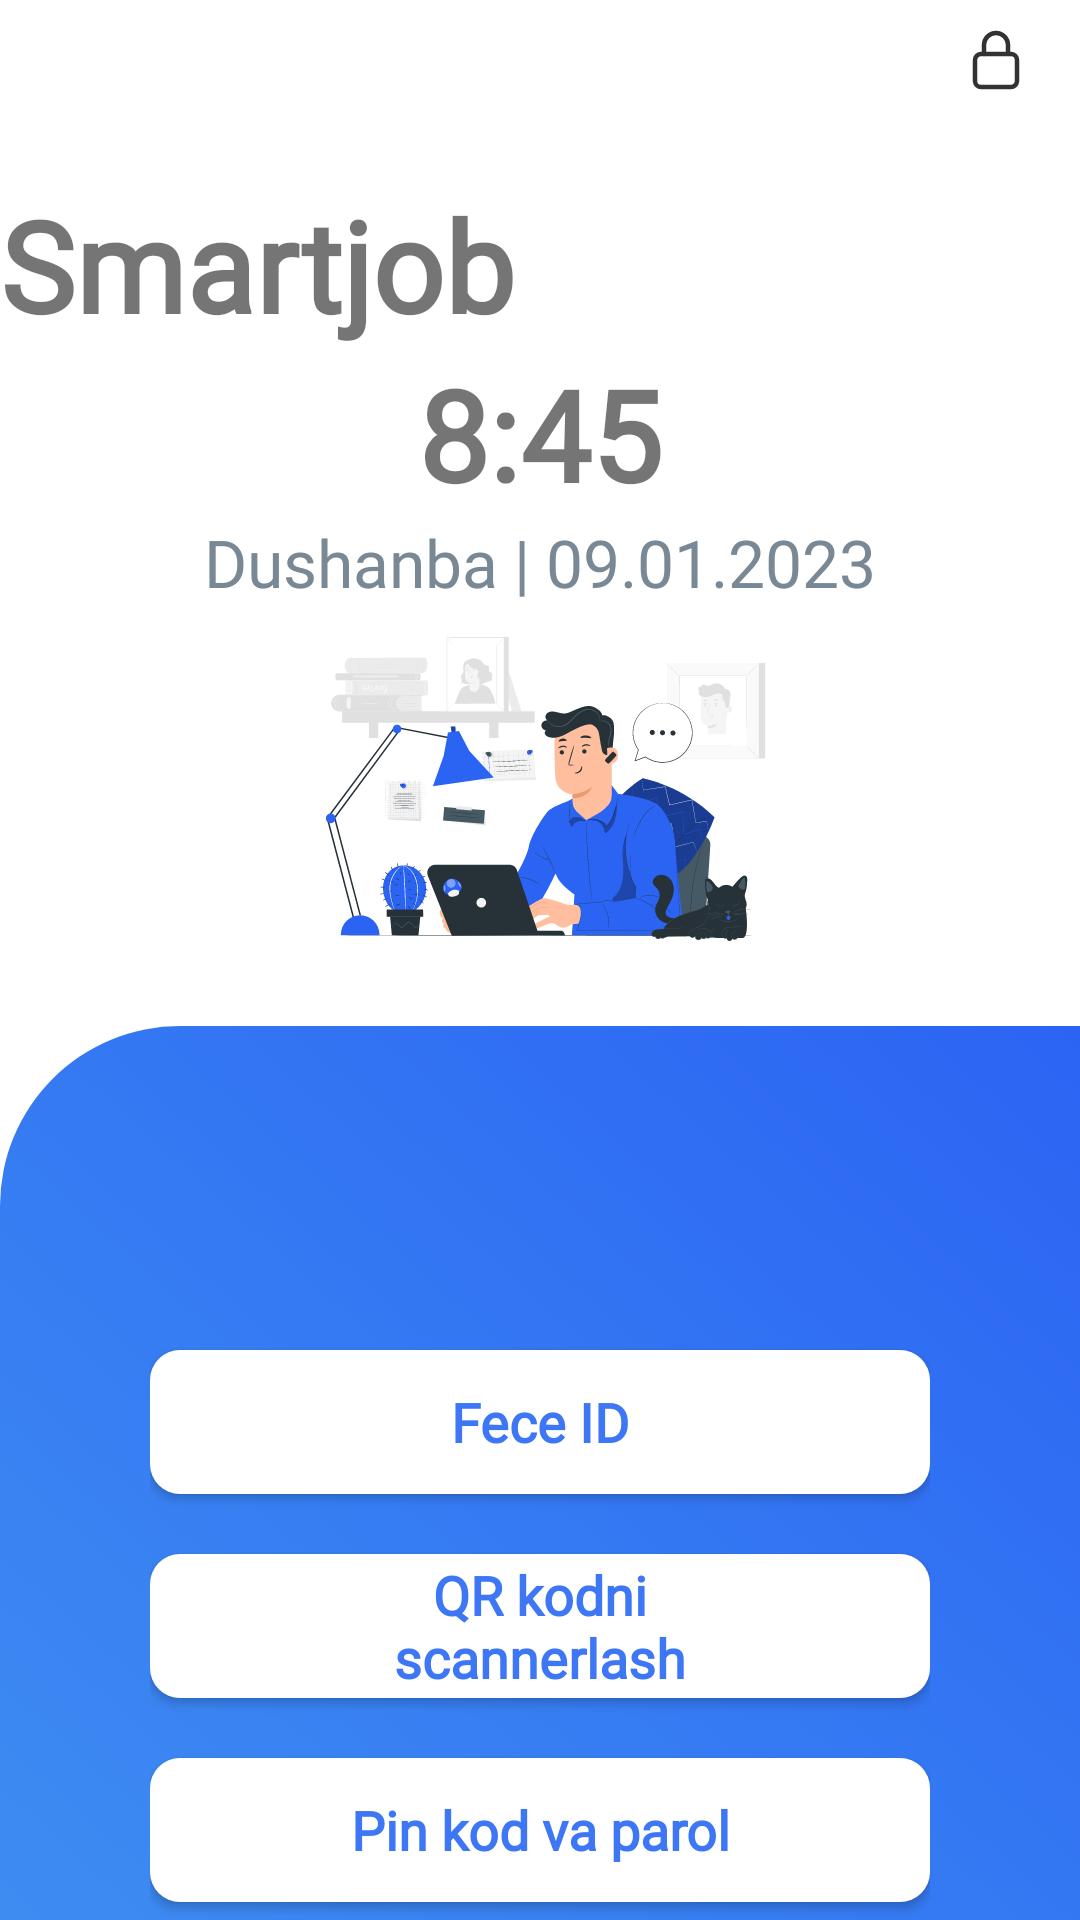

Here is an Android app screen rendered from its layout file. Give the layout XML and the strings, colors and styles it references.
<!-- AndroidManifest.xml: application theme Theme.SmartjobTimepad -->
<!-- res/layout/fragment_user_sign_in2.xml -->
<?xml version="1.0" encoding="utf-8"?>
<ScrollView xmlns:android="http://schemas.android.com/apk/res/android"
    xmlns:tools="http://schemas.android.com/tools"
    android:layout_width="match_parent"
    android:layout_height="match_parent"
    android:scrollbars="none"
    xmlns:app="http://schemas.android.com/apk/res-auto"
    tools:context=".login.fragments.user.signIn.UserSignInFragment2">

    <androidx.constraintlayout.widget.ConstraintLayout
        android:layout_width="match_parent"
        android:layout_height="wrap_content">
        <androidx.appcompat.widget.LinearLayoutCompat
            android:id="@+id/linearLayoutCompat"
            android:layout_width="match_parent"
            android:layout_height="wrap_content"
            android:gravity="center_vertical"
            android:layout_marginHorizontal="@dimen/pm_10dp"
            app:layout_constraintEnd_toEndOf="parent"
            app:layout_constraintStart_toStartOf="parent"
            app:layout_constraintTop_toTopOf="parent">

            <ImageView
                android:id="@+id/btn_info"
                android:layout_width="wrap_content"
                android:layout_height="wrap_content"
                android:padding="@dimen/pm_10dp"
                android:src="@drawable/ic_info" />

            <View
                android:layout_width="0dp"
                android:layout_height="1dp"
                android:layout_weight="1" />


            <ImageView
                android:layout_width="wrap_content"
                android:padding="@dimen/pm_10dp"
                android:layout_height="wrap_content"
                android:src="@drawable/ic_lock" />
        </androidx.appcompat.widget.LinearLayoutCompat>

        <androidx.appcompat.widget.LinearLayoutCompat
            android:id="@+id/linearLayoutCompat3"
            android:layout_width="match_parent"
            android:layout_height="0dp"
            android:gravity="center_horizontal"
            android:orientation="vertical"
            app:layout_constraintEnd_toEndOf="parent"
            app:layout_constraintHorizontal_bias="1.0"
            app:layout_constraintStart_toStartOf="parent"
            app:layout_constraintTop_toBottomOf="@+id/linearLayoutCompat">


            <TextView
                android:id="@+id/txt"
                android:layout_width="wrap_content"
                android:layout_height="wrap_content"
                android:layout_marginTop="@dimen/pm_20dp"
                android:fontFamily="@font/fonts_jaldi_bold"
                android:maxLines="1"
                android:text="@string/smartjob_attandance"
                android:textSize="@dimen/txt_42sp"
                android:textStyle="bold"
                app:isVertical="true" />

            <TextView
                android:id="@+id/txt1"
                android:layout_width="wrap_content"
                android:layout_height="wrap_content"
                android:fontFamily="@font/fonts_jaldi_bold"
                android:maxLines="1"
                android:text="8:45"
                android:textSize="@dimen/txt_42sp"
                android:textStyle="bold"
                app:isVertical="true" />

            <TextView
                android:id="@+id/txt2"
                android:layout_width="wrap_content"
                android:layout_height="wrap_content"
                android:fontFamily="@font/fonts_jaldi_bold"
                android:maxLines="1"
                android:text="Dushanba | 09.01.2023"
                android:textColor="#788895"
                android:textSize="@dimen/txt_22sp" />


        </androidx.appcompat.widget.LinearLayoutCompat>

        <ImageView
            android:id="@+id/imageView"
            android:layout_width="wrap_content"
            android:layout_height="wrap_content"
            android:src="@drawable/image_sign_in"
            app:layout_constraintEnd_toEndOf="parent"
            app:layout_constraintStart_toStartOf="parent"
            app:layout_constraintTop_toBottomOf="@+id/linearLayoutCompat3" />

        <androidx.constraintlayout.widget.ConstraintLayout
            android:id="@+id/constraintLayout"
            android:layout_width="match_parent"
            android:layout_height="400dp"
            android:layout_marginTop="20dp"
            android:background="@drawable/ic_ellipse3"
            android:gravity="center"
            android:orientation="vertical"
            android:padding="@dimen/pm_50dp"
            app:layout_constraintEnd_toEndOf="parent"
            app:layout_constraintStart_toStartOf="parent"
            app:layout_constraintTop_toBottomOf="@+id/imageView">

            <androidx.appcompat.widget.AppCompatButton
                android:id="@+id/btn_face_id"
                android:layout_width="0dp"
                android:layout_height="wrap_content"
                android:layout_marginBottom="@dimen/pm_20dp"
                android:background="@drawable/bg_btn_next"
                android:backgroundTint="@color/white"
                android:elevation="@dimen/pm_0dp"
                android:fontFamily="@font/fonts_inter2"
                android:text="@string/fece_id"
                android:textAllCaps="false"
                android:textColor="@color/dark_blue"
                android:textSize="@dimen/txt_18sp"
                android:textStyle="bold"
                app:elevation="@dimen/pm_0dp"
                app:layout_constraintBottom_toTopOf="@+id/btn_qr_code"
                app:layout_constraintEnd_toEndOf="@+id/btn_qr_code"
                app:layout_constraintStart_toStartOf="@+id/btn_qr_code" />

            <androidx.appcompat.widget.AppCompatButton
                android:id="@+id/btn_qr_code"
                android:layout_width="wrap_content"
                android:layout_height="wrap_content"
                android:background="@drawable/bg_btn_next"
                android:backgroundTint="@color/white"
                android:elevation="@dimen/pm_0dp"
                android:fontFamily="@font/fonts_inter2"
                android:paddingHorizontal="@dimen/pm_50dp"
                android:text="@string/qr_kodni_scannerlash"
                android:textAllCaps="false"
                android:textColor="@color/dark_blue"
                android:textSize="@dimen/txt_18sp"
                android:textStyle="bold"
                app:elevation="@dimen/pm_0dp"
                app:layout_constraintBottom_toBottomOf="parent"
                app:layout_constraintEnd_toEndOf="parent"
                app:layout_constraintHorizontal_bias="0.51"
                app:layout_constraintStart_toStartOf="parent"
                app:layout_constraintTop_toTopOf="parent" />

            <androidx.appcompat.widget.AppCompatButton
                android:id="@+id/btn_pin"
                android:layout_width="0dp"
                android:layout_height="wrap_content"
                android:layout_marginTop="@dimen/pm_20dp"
                android:background="@drawable/bg_btn_next"
                android:backgroundTint="@color/white"
                android:elevation="@dimen/pm_0dp"
                android:fontFamily="@font/fonts_inter2"
                android:text="@string/pin_kod_va_parol"
                android:textAllCaps="false"
                android:textColor="@color/dark_blue"
                android:textSize="@dimen/txt_18sp"
                android:textStyle="bold"
                app:elevation="@dimen/pm_0dp"
                app:layout_constraintEnd_toEndOf="@+id/btn_qr_code"
                app:layout_constraintStart_toStartOf="@+id/btn_qr_code"
                app:layout_constraintTop_toBottomOf="@+id/btn_qr_code" />


        </androidx.constraintlayout.widget.ConstraintLayout>



    </androidx.constraintlayout.widget.ConstraintLayout>

</ScrollView>
<!-- resources referenced by this layout -->
<resources>
  <color name="dark_blue">#3e77f5</color>
  <color name="white">#FFFFFFFF</color>
  <dimen name="pm_0dp">0dp</dimen>
  <dimen name="pm_10dp">10dp</dimen>
  <dimen name="pm_20dp">20dp</dimen>
  <dimen name="pm_50dp">50dp</dimen>
  <dimen name="txt_18sp">18sp</dimen>
  <dimen name="txt_22sp">22sp</dimen>
  <dimen name="txt_42sp">42sp</dimen>
  <!-- drawable bg_btn_next (drawable-v24) -->
  <?xml version="1.0" encoding="utf-8"?>
  <selector xmlns:android="http://schemas.android.com/apk/res/android">
      <item >
          <shape>
              <corners android:radius="@dimen/pm_10dp"/>
              <solid android:color="#2b64f3"/>
          </shape>
      </item>
  </selector>
  <!-- drawable ic_ellipse3 (drawable) -->
  <?xml version="1.0" encoding="utf-8"?>
  <selector xmlns:android="http://schemas.android.com/apk/res/android">
      <item>
          <shape android:shape="rectangle">
              <gradient android:centerColor="@color/btn_next_color" android:endColor="#4193f2" android:startColor="#4193f2"  android:centerX="3" android:angle="45"/>
              <corners android:topLeftRadius="60dp" />
          </shape>
      </item>
  </selector>
  <!-- drawable ic_lock (drawable) -->
  <vector xmlns:android="http://schemas.android.com/apk/res/android"
      android:width="16dp"
      android:height="20dp"
      android:viewportWidth="16"
      android:viewportHeight="20">
    <path
        android:pathData="M13,19H3C1.895,19 1,18.105 1,17V10C1,8.895 1.895,8 3,8H13C14.105,8 15,8.895 15,10V17C15,18.105 14.105,19 13,19Z"
        android:strokeLineJoin="round"
        android:strokeWidth="1.5"
        android:fillColor="#00000000"
        android:strokeColor="#323232"
        android:strokeLineCap="round"/>
    <path
        android:pathData="M4,8V5C4,2.791 5.791,1 8,1C10.209,1 12,2.791 12,5V8"
        android:strokeLineJoin="round"
        android:strokeWidth="1.5"
        android:fillColor="#00000000"
        android:strokeColor="#323232"
        android:strokeLineCap="round"/>
  </vector>
  <!-- drawable image_sign_in: vector/xml drawable (drawable, 154006 chars, omitted) -->
  <string name="fece_id">Fece ID</string>
  <string name="pin_kod_va_parol">Pin kod va parol</string>
  <string name="qr_kodni_scannerlash">QR kodni scannerlash</string>
  <string name="smartjob_attandance">Smartjob attandance</string>
  <style name="Theme.SmartjobTimepad" parent="Theme.MaterialComponents.Light.NoActionBar">
          
          <item name="colorPrimary">@color/purple_500</item>
          <item name="colorPrimaryVariant">@color/purple_700</item>
          <item name="colorOnPrimary">@color/white</item>
          
          <item name="colorSecondary">@color/teal_200</item>
          <item name="colorSecondaryVariant">@color/teal_700</item>
          <item name="colorOnSecondary">@color/black</item>
          
          <item name="android:statusBarColor">@color/white</item>
          <item name="android:windowLightStatusBar">true</item>
          
      </style>
  <color name="btn_next_color">#2b64f3</color>
  <color name="purple_500">#FF6200EE</color>
  <color name="purple_700">#FF3700B3</color>
  <color name="teal_200">#FF03DAC5</color>
  <color name="teal_700">#FF018786</color>
  <color name="black">#FF000000</color>
</resources>
